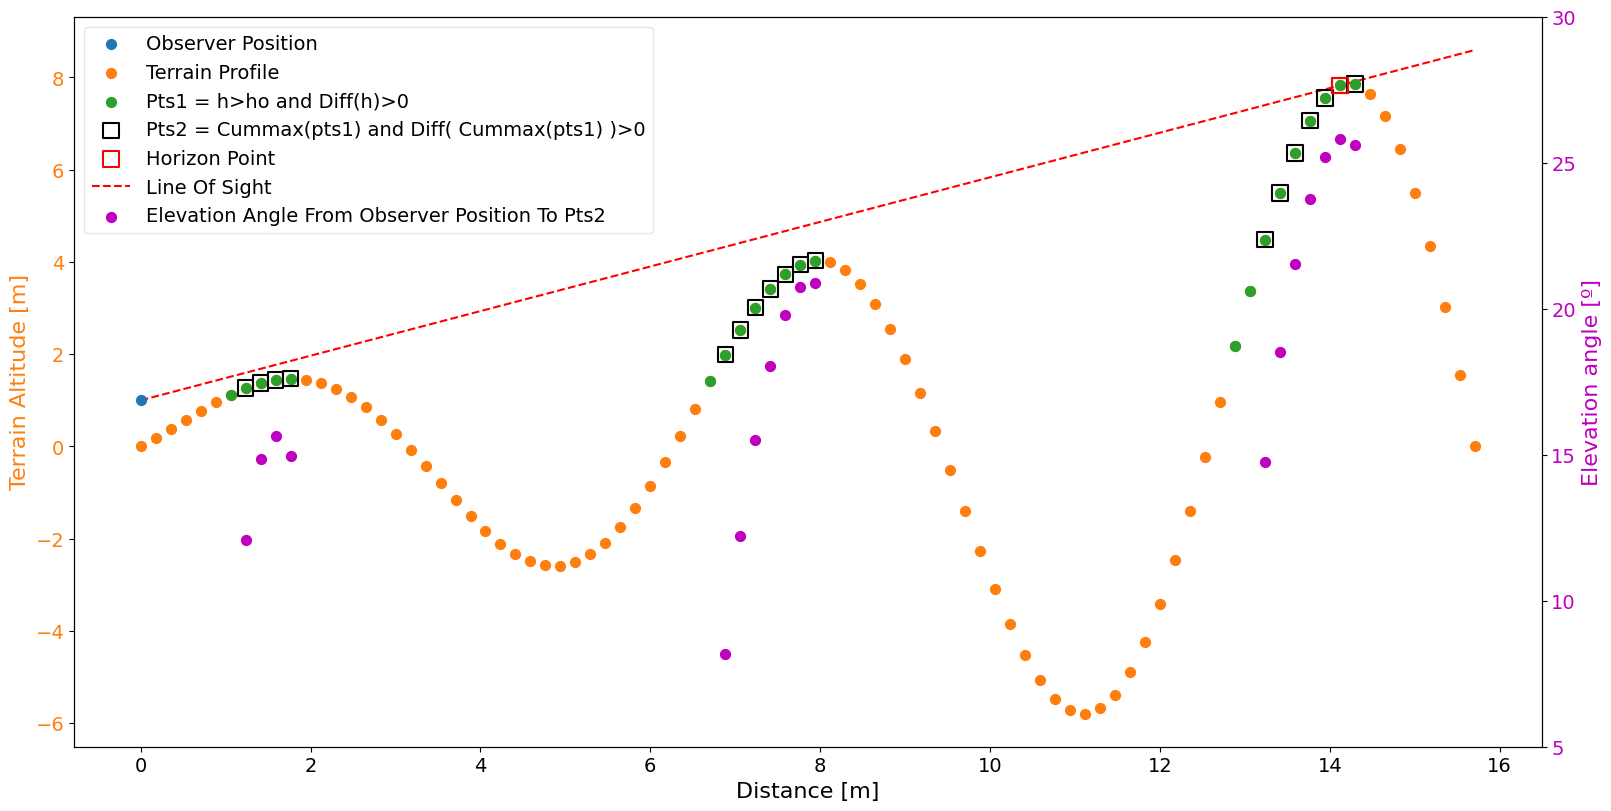

This chart was generated by the following Python code:
# -*- coding: utf-8 -*-
"""
Created on Thu Dec  7 22:20:33 2023

[redacted]
"""


import matplotlib.pyplot as plt
import numpy as np

# PLOTS 
####################

# set defaults
plt.rcParams.update(plt.rcParamsDefault)

SMALL_SIZE  = 14
MEDIUM_SIZE = 16
BIGGER_SIZE = 18

#  fonts
plt.rc('font',size=MEDIUM_SIZE)

# title
plt.rc('axes'  ,titlesize=MEDIUM_SIZE)
plt.rc('figure',titlesize=BIGGER_SIZE)

# xy-labells
plt.rc('axes',labelsize=MEDIUM_SIZE)

# xy-ticks
plt.rc('xtick',labelsize=SMALL_SIZE)
plt.rc('ytick',labelsize=SMALL_SIZE)

# legend
plt.rc('legend',fontsize = SMALL_SIZE)
plt.rc('legend',facecolor='white')
plt.rc('legend',framealpha=0.5)

# lines
plt.rc('lines',linewidth=1.5)

plt.close('all')

def get_horizon(xo,ho,x,h):
    
        dh   = np.diff(h,prepend=h[0])
        ind1 = np.argwhere( (h>ho) & (dh>0) ).flatten()
        
        mh   = np.maximum.accumulate(h[ind1]).flatten()
        ind2 = ind1[ np.argwhere( np.diff(mh,prepend=mh[0])>0 ).flatten() ]
        
        elevation_angle = np.arctan2(h[ind2]-ho,x[ind2]-xo) * 180/np.pi
        ind_max_ele     = ind2[np.argmax(elevation_angle)]

        x_horizon = x[ind_max_ele]
        h_horizon = h[ind_max_ele]
        
        slope = (h_horizon-ho)/(x_horizon-xo)
        LOS   = ho+slope*(x-xo)
        
        return x_horizon,h_horizon,elevation_angle,ind1,ind2,LOS
  
  
MS = 50
ML = MS*2.5

n  = 90
A  = np.linspace(1,3,n)**2
x  = np.linspace(0,5*np.pi,n)
h  = A*np.sin(x)


px2inch  = 1/plt.rcParams['figure.dpi']
size_fig = (1600*px2inch,800*px2inch) 
fig, ax  = plt.subplots(1,1,constrained_layout=True,figsize=size_fig)


xo = 0
ho = 1
x_horizon,h_horizon,elevation_angle,ind1,ind2,LOS = get_horizon(xo,ho,x,h)

ax.scatter(xo,ho              ,s=MS,label='Observer Position')
ax.scatter(x,h                ,s=MS,label='Terrain Profile')
ax.scatter(x[ind1],h[ind1]    ,s=MS,label='Pts1 = h>ho and Diff(h)>0')
ax.scatter(x[ind2],h[ind2]    ,s=ML,label='Pts2 = Cummax(pts1) and Diff( Cummax(pts1) )>0',marker='s',c='none',edgecolors='k',linewidths=1.5)
ax.scatter(x_horizon,h_horizon,s=ML,label='Horizon Point',marker='s',c='none',edgecolors='r',linewidths=1.5)
ax.plot(x,LOS,'r--'                  ,label='Line Of Sight',zorder=0)
ax.scatter(np.nan,np.nan,s=MS,label='Elevation Angle From Observer Position To Pts2',c='m')

right_ax_color = '#ff7f0e'
ax.set_xlabel('Distance [m]')
ax.set_ylabel('Terrain Altitude [m]',color=right_ax_color)
ax.tick_params(axis='y', labelcolor=right_ax_color)
ax.legend(loc='upper left')

ax_right = ax.twinx()
ax_right.tick_params(axis='y', labelcolor='m')
ax_right.scatter(x[ind2],elevation_angle,s=MS,c='m')
ax_right.set_ylim(5,30)
ax_right.set_ylabel('Elevation angle [º]',color='m')


plt.show()


